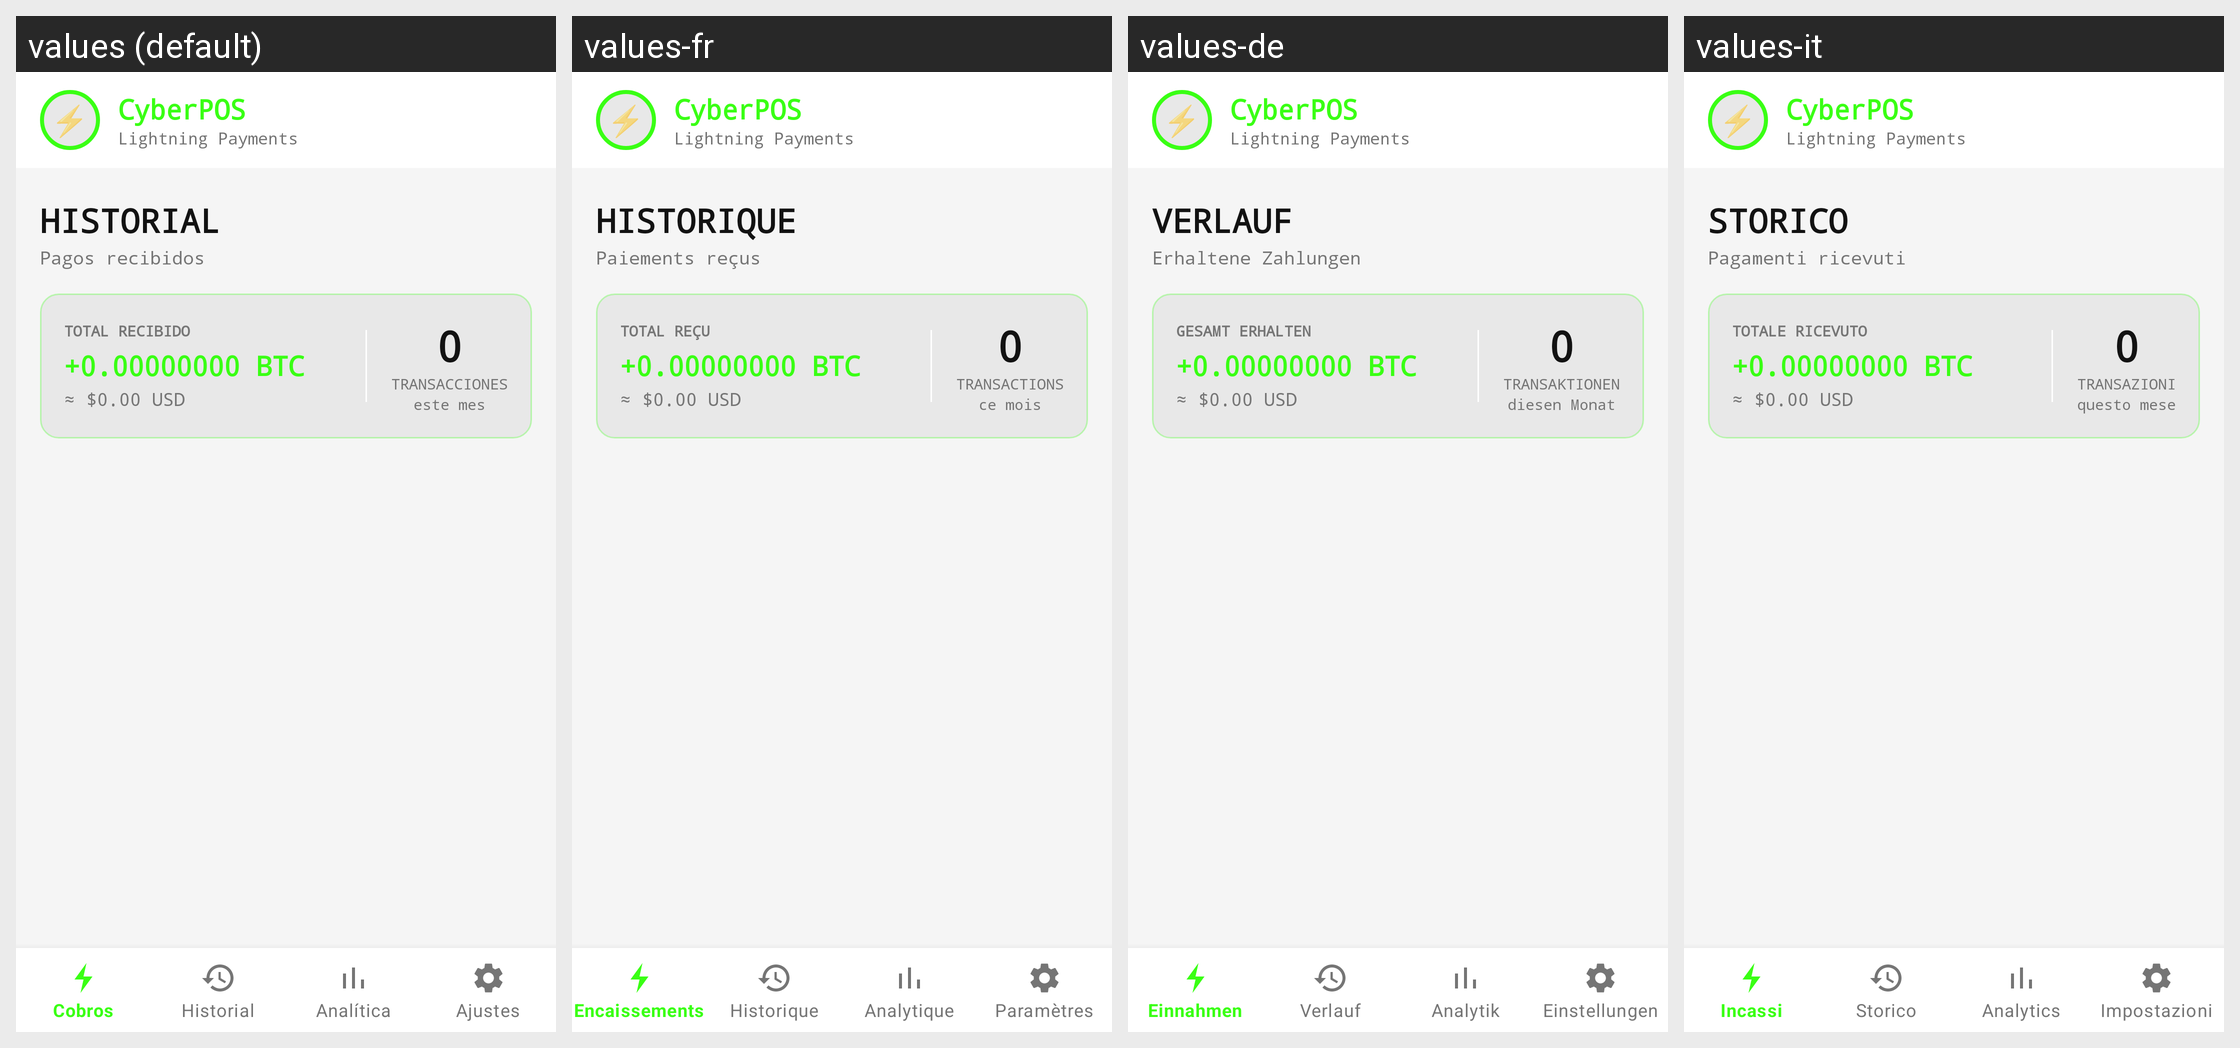

The same Android screen rendered under several of its app's locales, left to right. List the strings drawn on it with the default value and each locale's translation.
Android screen res/layout/activity_merchant_historial.xml rendered under 4 locales, left to right: values (default), values-fr, values-de, values-it. Device: Nexus 5 (rendered at 1080×1920; each locale shown at half size, 540×960, under a caption strip naming it); theme Theme.CyberPOS.
Other locales in the repository, not shown: values-en, values-pt.
Strings drawn on this screen, with the default value and each locale's value (text and hints the layout hard-codes, and strings that could not be matched under every locale, appear in the picture but are not listed):

app_name
  values: CyberPOS
  values-fr: CyberPOS
  values-de: CyberPOS
  values-it: CyberPOS

label_lightning_payments
  values: Lightning Payments
  values-fr: Lightning Payments
  values-de: Lightning Payments
  values-it: Lightning Payments

title_historial
  values: HISTORIAL
  values-fr: HISTORIQUE
  values-de: VERLAUF
  values-it: STORICO

subtitle_merchant_historial
  values: Pagos recibidos
  values-fr: Paiements reçus
  values-de: Erhaltene Zahlungen
  values-it: Pagamenti ricevuti

label_total_received
  values: TOTAL RECIBIDO
  values-fr: TOTAL REÇU
  values-de: GESAMT ERHALTEN
  values-it: TOTALE RICEVUTO

label_transactions
  values: TRANSACCIONES
  values-fr: TRANSACTIONS
  values-de: TRANSAKTIONEN
  values-it: TRANSAZIONI

label_this_month
  values: este mes
  values-fr: ce mois
  values-de: diesen Monat
  values-it: questo mese
